Photos from the image-classification dataset "CLAHE" in the GitHub repository semooww/Cheetah. Its 4 classes are: normal, cataract, glaucoma, retina disease.

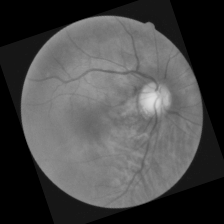
Label: cataract

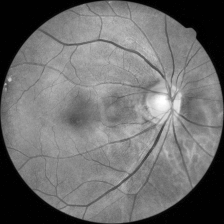
Label: glaucoma

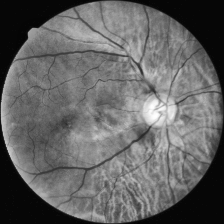
Label: glaucoma

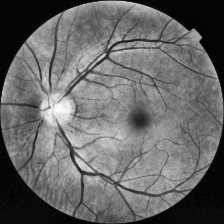
Label: normal

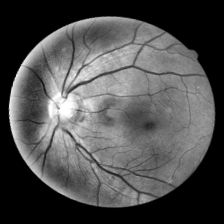
Label: normal

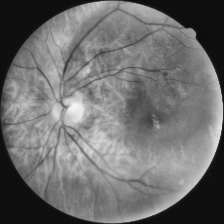
Label: retina disease
